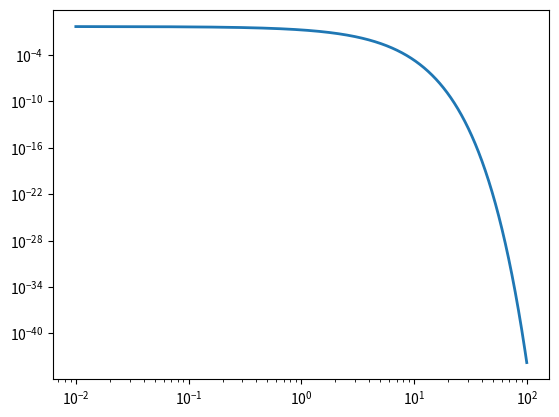

Write Python code to recreate this figure. (Note: this script raises an exception after producing the figure.)
#!/usr/bin/python

import numpy as np
import matplotlib.pylab as plt


plt.figure(1)
beta=np.arange(0.01, 100, 0.01)
k_htst=(1/(2*np.pi)) * np.sqrt(8) * np.exp(-beta)


plt.loglog(beta, k_htst, lw=2.0)
plt.hold(True)
plt.loglog(beta_mc, k_mc_htst, 'ko', ms=10)



plt.xlabel('$\\beta$',    fontsize=16)
plt.ylabel('$k^{h-TST}$', fontsize=16)
plt.legend(loc='best')
plt.tight_layout()
plt.savefig('P2-maxstepsize.png',dpi=300)
plt.show()



